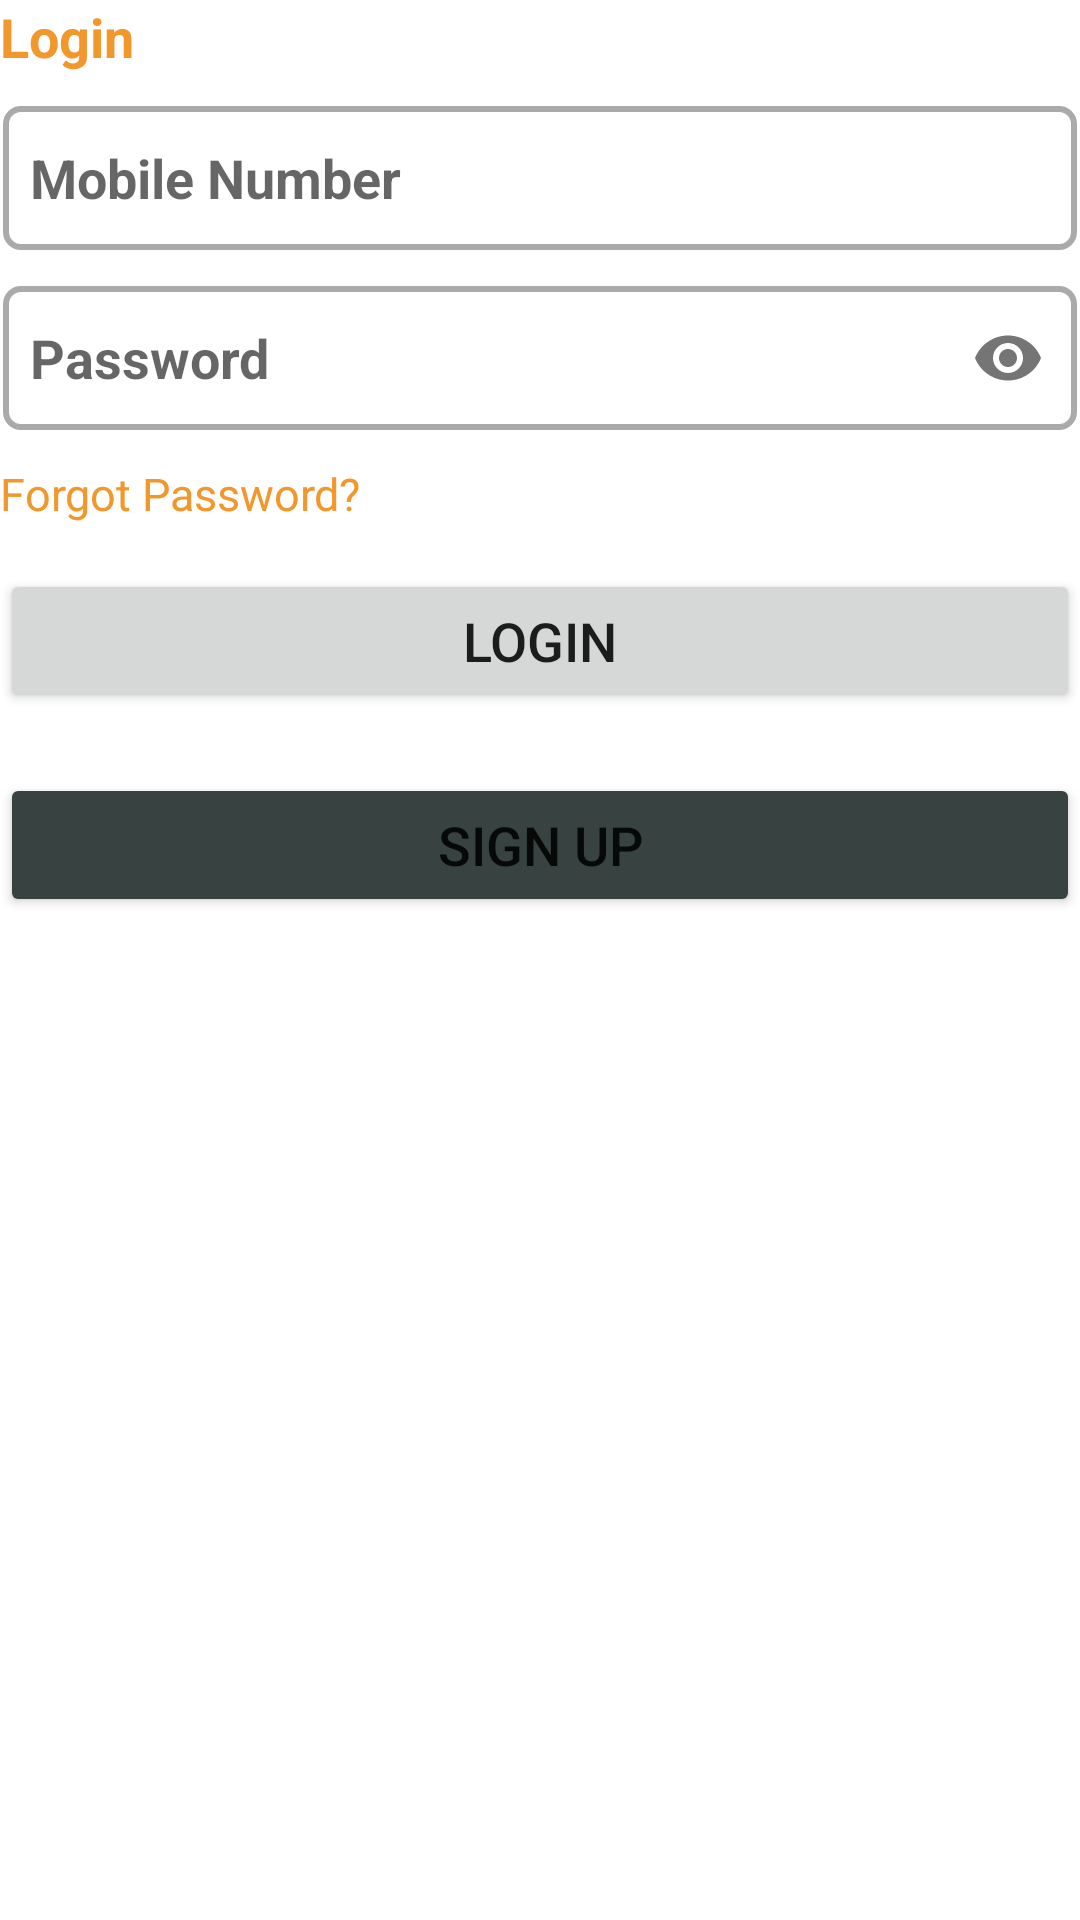

This screen was rendered from an Android layout file. Write that file and the resources it references.
<!-- AndroidManifest.xml: application theme Theme.FreshFarmNew -->
<!-- res/layout/activity_login.xml -->
<?xml version="1.0" encoding="utf-8"?>
<androidx.constraintlayout.widget.ConstraintLayout xmlns:android="http://schemas.android.com/apk/res/android"
    xmlns:app="http://schemas.android.com/apk/res-auto"
    xmlns:tools="http://schemas.android.com/tools"
    android:layout_width="match_parent"
    android:layout_height="match_parent"
    tools:context=".login"
    android:background="@drawable/border">


    <TextView
        android:id="@+id/text1"
        android:layout_width="wrap_content"
        android:layout_height="wrap_content"
        android:text="Login"
        android:textColor="@color/main_color"
        android:textSize="18sp"
        android:textStyle="bold"
        app:layout_constraintLeft_toLeftOf="parent"
        app:layout_constraintTop_toTopOf="parent" />

    <EditText
        android:id="@+id/l_mob_number"
        android:layout_width="0dp"
        android:layout_height="50sp"
        android:layout_marginTop="10sp"
        android:background="@drawable/border_edittext"
        android:hint="@string/hint_mobile"
        android:paddingLeft="10dp"
        android:textSize="18sp"
        android:inputType="number"
        app:layout_constraintLeft_toLeftOf="parent"
        app:layout_constraintRight_toRightOf="parent"
        app:layout_constraintTop_toBottomOf="@id/text1" />















    <com.google.android.material.textfield.TextInputLayout
        android:layout_width="0dp"
        android:layout_height="50sp"
        app:layout_constraintLeft_toLeftOf="parent"
        app:layout_constraintRight_toRightOf="parent"
        app:layout_constraintTop_toBottomOf="@id/l_mob_number"
        android:layout_marginTop="10sp"
        android:id="@+id/pass_layout"
        style="@style/Widget.Design.TextInputLayout"
        app:passwordToggleEnabled="true"
        app:hintEnabled="false">

        <com.google.android.material.textfield.TextInputEditText
            android:layout_width="match_parent"
            android:layout_height="match_parent"
            android:inputType="textPassword"
            android:textSize="18sp"
            android:paddingLeft="10dp"
            android:id="@+id/l_pass"
            android:background="@drawable/border_edittext"
            android:hint="@string/hint_pass1"/>

    </com.google.android.material.textfield.TextInputLayout>

    <TextView
        android:layout_width="wrap_content"
        android:layout_height="wrap_content"
        android:text="Forgot Password?"
        android:textColor="@color/main_color"
        app:layout_constraintTop_toBottomOf="@id/pass_layout"
        android:layout_marginTop="10sp"
        app:layout_constraintLeft_toLeftOf="parent"
        android:id="@+id/forgot_pass"
        android:textSize="15sp"/>

    <Button
        android:id="@+id/login"
        android:layout_width="0dp"
        android:layout_height="wrap_content"
        android:layout_marginTop="15sp"
        android:text="Login"
        android:textSize="18sp"
        app:layout_constraintLeft_toLeftOf="parent"
        app:layout_constraintRight_toRightOf="parent"
        app:layout_constraintTop_toBottomOf="@id/forgot_pass" />

    <ImageView
        android:layout_width="0dp"
        android:layout_height="wrap_content"
        android:src="@drawable/or_image"
        app:layout_constraintLeft_toLeftOf="parent"
        app:layout_constraintRight_toRightOf="parent"
        app:layout_constraintTop_toBottomOf="@id/login"
        android:layout_marginTop="10sp"
        android:id="@+id/or_image"/>

    <Button
        android:id="@+id/nav_signup"
        android:layout_width="0dp"
        android:layout_height="wrap_content"
        android:layout_marginTop="10sp"
        android:backgroundTint="#374241"
        android:text="Sign Up"
        android:textSize="18sp"
        app:layout_constraintLeft_toLeftOf="parent"
        app:layout_constraintRight_toRightOf="parent"
        app:layout_constraintTop_toBottomOf="@id/or_image" />

    <ProgressBar
        android:layout_width="wrap_content"
        android:layout_height="wrap_content"
        app:layout_constraintLeft_toLeftOf="parent"
        app:layout_constraintRight_toRightOf="parent"
        app:layout_constraintTop_toTopOf="parent"
        app:layout_constraintBottom_toBottomOf="parent"
        android:id="@+id/progressbar"
        android:visibility="gone"/>

</androidx.constraintlayout.widget.ConstraintLayout>
<!-- resources referenced by this layout -->
<resources>
  <color name="main_color">#F2972B</color>
  <!-- drawable border_edittext (drawable) -->
  <?xml version="1.0" encoding="utf-8"?>
  <layer-list xmlns:android="http://schemas.android.com/apk/res/android" >
      <item
          android:bottom="1dp"
          android:left="1dp"
          android:right="1dp"
          android:top="1dp">
          <shape android:shape="rectangle" >
              <stroke
                  android:width="2dp"
                  android:color="@android:color/darker_gray" />
  
              <solid android:color="#FFFFFF" />
              <corners android:radius="5dp" />
          </shape>
      </item>
  
  </layer-list>
  <string name="hint_mobile"><b>Mobile Number</b></string>
  <string name="hint_pass1"><b>Password</b></string>
  <style name="Theme.FreshFarmNew" parent="Theme.MaterialComponents.DayNight.NoActionBar">
          
          <item name="colorPrimary">@color/main_color</item>
          <item name="colorPrimaryVariant">@color/purple_700</item>
          <item name="colorOnPrimary">@color/white</item>
          
          <item name="colorSecondary">@color/main_color</item>
          <item name="colorSecondaryVariant">@color/teal_700</item>
          <item name="colorOnSecondary">@color/black</item>
          
          <item name="android:statusBarColor" tools:targetApi="l">?attr/colorOnBackground</item>
          
  
          <item name="android:colorControlNormal">@color/main_color</item>
      </style>
  <color name="purple_700">#FF3700B3</color>
  <color name="white">#FFFFFFFF</color>
  <color name="teal_700">#FF018786</color>
  <color name="black">#FF000000</color>
</resources>
